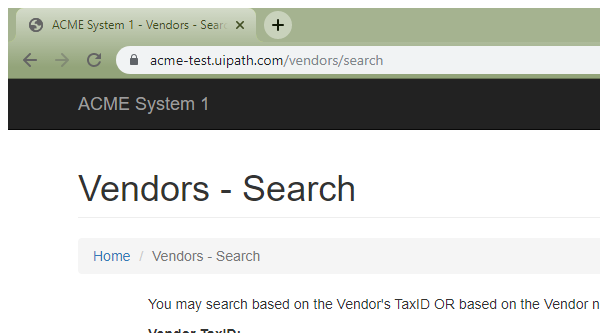
Task: UiPath_REFrameWork Template
Workflow: System1_Scrapping

Step 1: Attach Browser 'chrome.exe ACME' in window 'ACME System 1 - Vendors - Search' (chrome.exe)

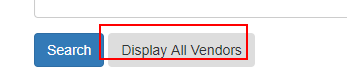
Step 2: click on the button

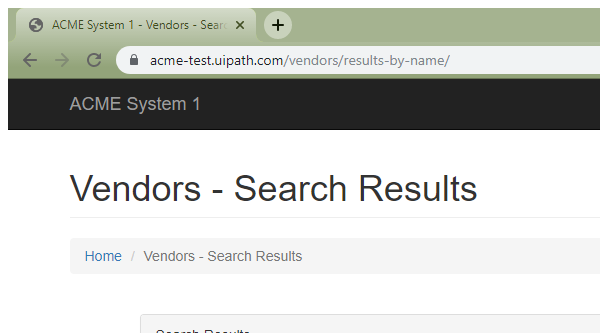
Step 3: Attach Browser 'ACMESyste Page' in window 'ACME System 1 - Vendors - Search Results' (chrome.exe)

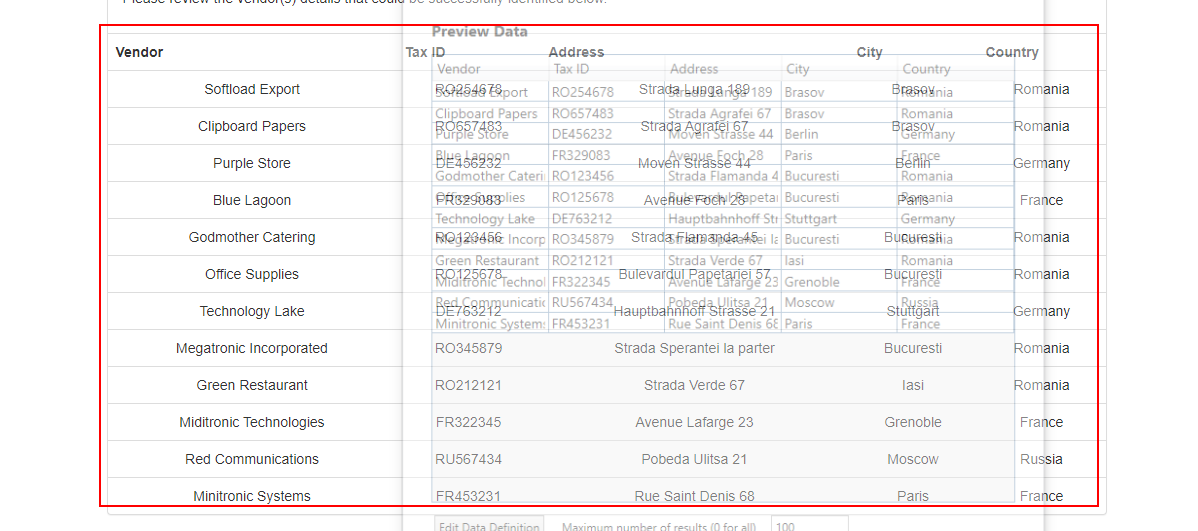
Step 4: get-text from the table